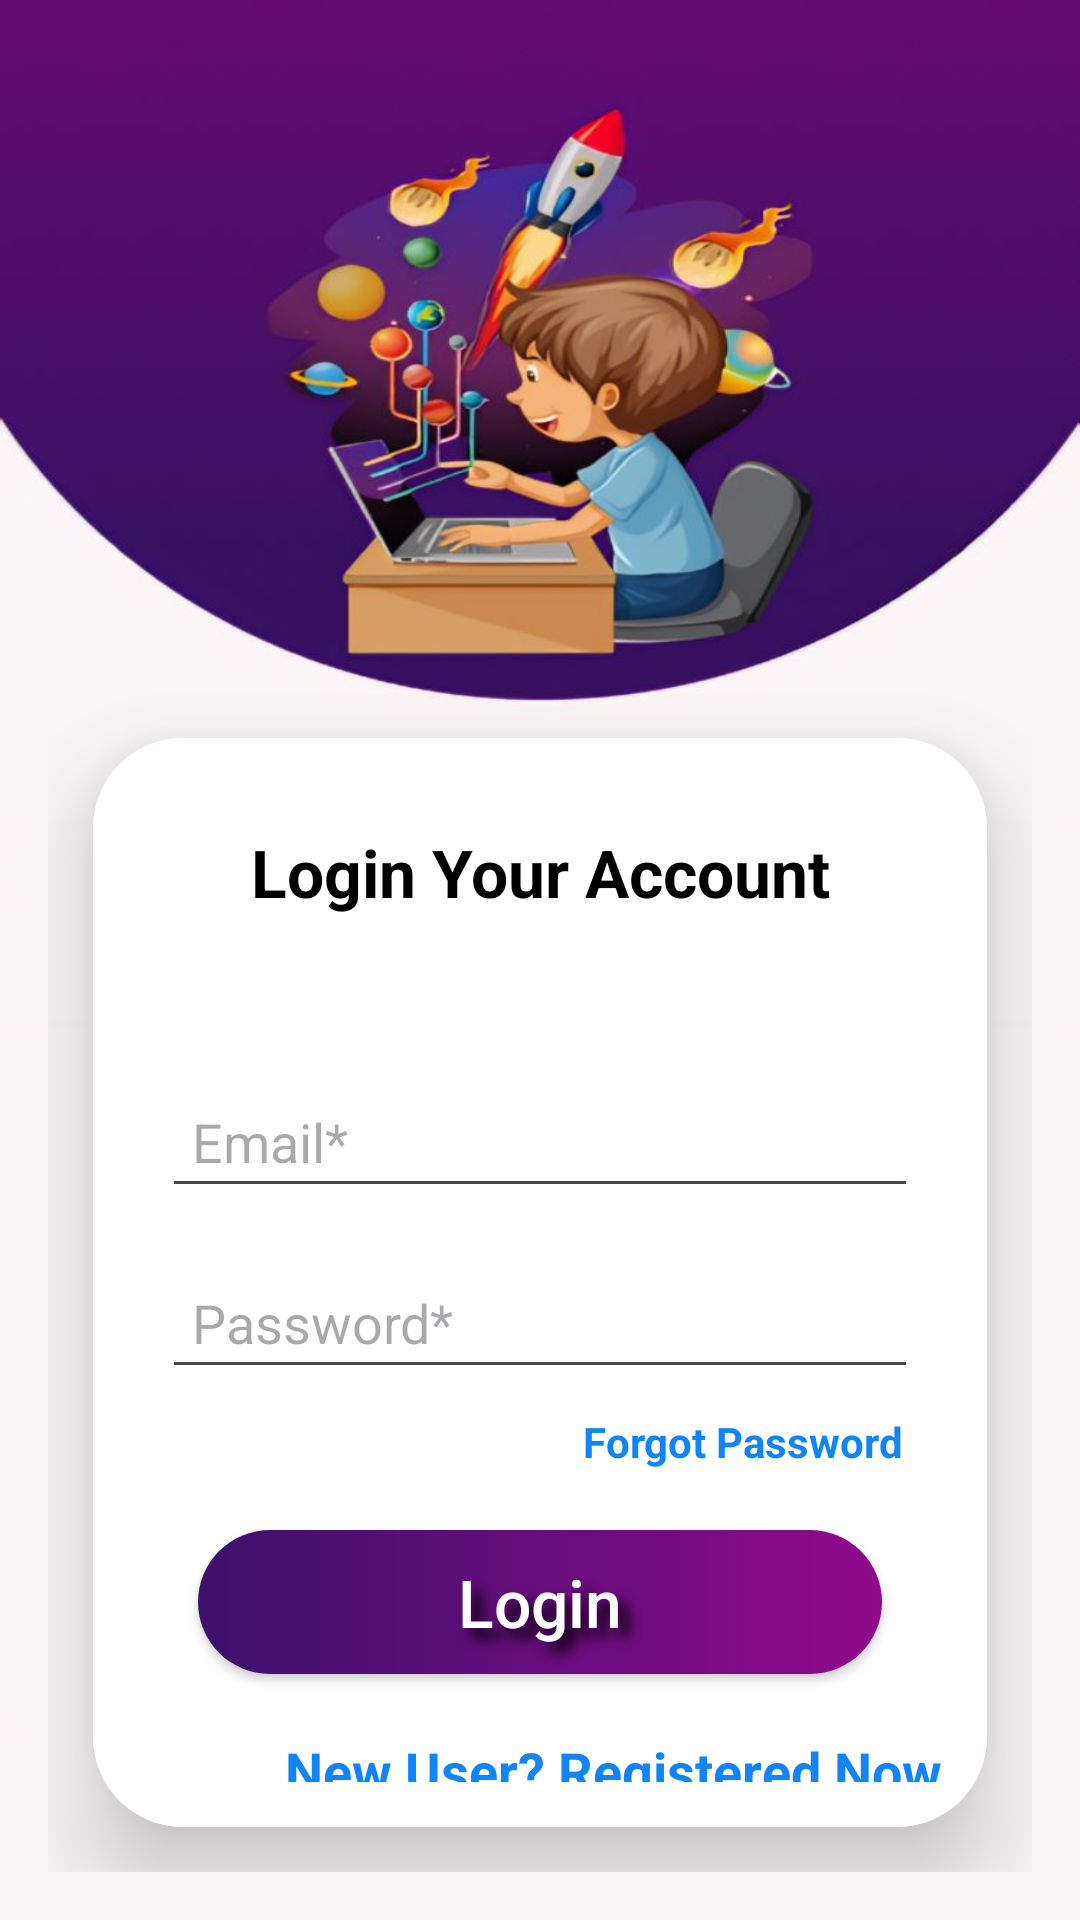

Layout XML and referenced resources for this Android screen:
<!-- AndroidManifest.xml: application theme Theme.GyanLike -->
<!-- res/layout/activity_login.xml -->
<?xml version="1.0" encoding="utf-8"?>
<androidx.appcompat.widget.LinearLayoutCompat
    android:orientation="vertical"
    android:padding="16dp"
    xmlns:android="http://schemas.android.com/apk/res/android"
    xmlns:app="http://schemas.android.com/apk/res-auto"
    xmlns:tools="http://schemas.android.com/tools"
    android:background="@drawable/bg_login"
    android:layout_width="match_parent"
    android:layout_height="match_parent"
    tools:context=".LoginActivity">

    <View
        android:layout_width="match_parent"
        android:layout_height="215dp"/>

    <androidx.cardview.widget.CardView
        android:layout_width="match_parent"
        android:layout_height="wrap_content"
        android:layout_margin="15dp"
        app:cardCornerRadius="30dp"
        app:cardElevation="20dp"
        android:background="@color/white">

        <androidx.appcompat.widget.LinearLayoutCompat
            android:layout_width="match_parent"
            android:layout_height="wrap_content"
            android:background="@color/white"
            android:orientation="vertical"
            android:layout_gravity="center_horizontal"
            android:padding="15dp">

            <androidx.appcompat.widget.AppCompatTextView
                android:layout_width="match_parent"
                android:layout_height="wrap_content"
                android:text="Login Your Account"
                android:gravity="center"
                android:textSize="22sp"
                android:textColor="@color/black"
                android:textStyle="bold"
                android:padding="15dp"
                android:shadowDy="10"
                android:shadowDx="10"
                android:shadowColor="@color/black"
                />

            <View
                android:layout_width="match_parent"
                android:layout_height="30dp" />

            <androidx.appcompat.widget.AppCompatEditText
                android:layout_width="match_parent"
                android:layout_height="wrap_content"
                android:id="@+id/edtLEmail"
                android:hint="Email*"
                android:inputType="textEmailAddress"
                android:textColor="@color/black"
                android:textSize="18sp"
                android:layout_margin="8dp"
                android:padding="10dp"
                android:imeOptions="actionNext"
                />

            <androidx.appcompat.widget.AppCompatEditText
                android:layout_width="match_parent"
                android:layout_height="wrap_content"
                android:id="@+id/edtLPassword"
                android:hint="Password*"
                android:textColor="@color/black"
                android:textSize="18sp"
                android:layout_margin="8dp"
                android:padding="10dp"
                android:imeOptions="actionDone"
                />

            <androidx.appcompat.widget.AppCompatTextView
                android:layout_width="wrap_content"
                android:layout_height="wrap_content"
                android:id="@+id/txtForgotPass"
                android:layout_gravity="end"
                android:text="Forgot Password"
                android:textAllCaps="false"
                android:textSize="14sp"
                android:textStyle="bold"
                android:layout_marginEnd="13dp"
                android:textColor="#1185f8"
                android:textColorLink="#03468C"
                android:linksClickable="true"
                />

            <androidx.appcompat.widget.AppCompatButton
                android:layout_width="match_parent"
                android:layout_height="wrap_content"
                android:id="@+id/btnLogin"
                android:background="@drawable/btnshape"
                android:text="Login"
                android:textColor="@color/white"
                android:textSize="22sp"
                android:layout_margin="20dp"
                android:textAllCaps="false"
                android:shadowColor="@color/black"
                android:shadowDx="10"
                android:shadowDy="10"
                android:shadowRadius="10"
                />

            <androidx.appcompat.widget.AppCompatTextView
                android:layout_width="wrap_content"
                android:layout_height="wrap_content"
                android:id="@+id/txtSignup"
                android:layout_gravity="end"
                android:text="New User? Registered Now"
                android:textAllCaps="false"
                android:textSize="18sp"
                android:textStyle="bold"
                android:textColor="#1185f8"
                android:textColorLink="#03468C"
                android:linksClickable="true"
                />


        </androidx.appcompat.widget.LinearLayoutCompat>

    </androidx.cardview.widget.CardView>


</androidx.appcompat.widget.LinearLayoutCompat>
<!-- resources referenced by this layout -->
<resources>
  <!-- drawable bg_login: jpg bitmap (drawable, 46815 bytes) -->
  <!-- drawable btnshape (drawable) -->
  <?xml version="1.0" encoding="utf-8"?>
  <shape xmlns:android="http://schemas.android.com/apk/res/android">
  <gradient android:startColor="#3C116B" android:endColor="#900A8C" />
  <corners android:radius="150dp" />
  
  </shape>
  <style name="Theme.GyanLike" parent="Base.Theme.GyanLike" />
  <style name="Base.Theme.GyanLike" parent="Theme.Material3.DayNight.NoActionBar">
          
          
      </style>
  <!-- not gathered from this repository: default colours our renderer supplied (Android Studio template values) -->
  <color name="black">#FF000000</color>
  <color name="white">#FFFFFFFF</color>
</resources>
